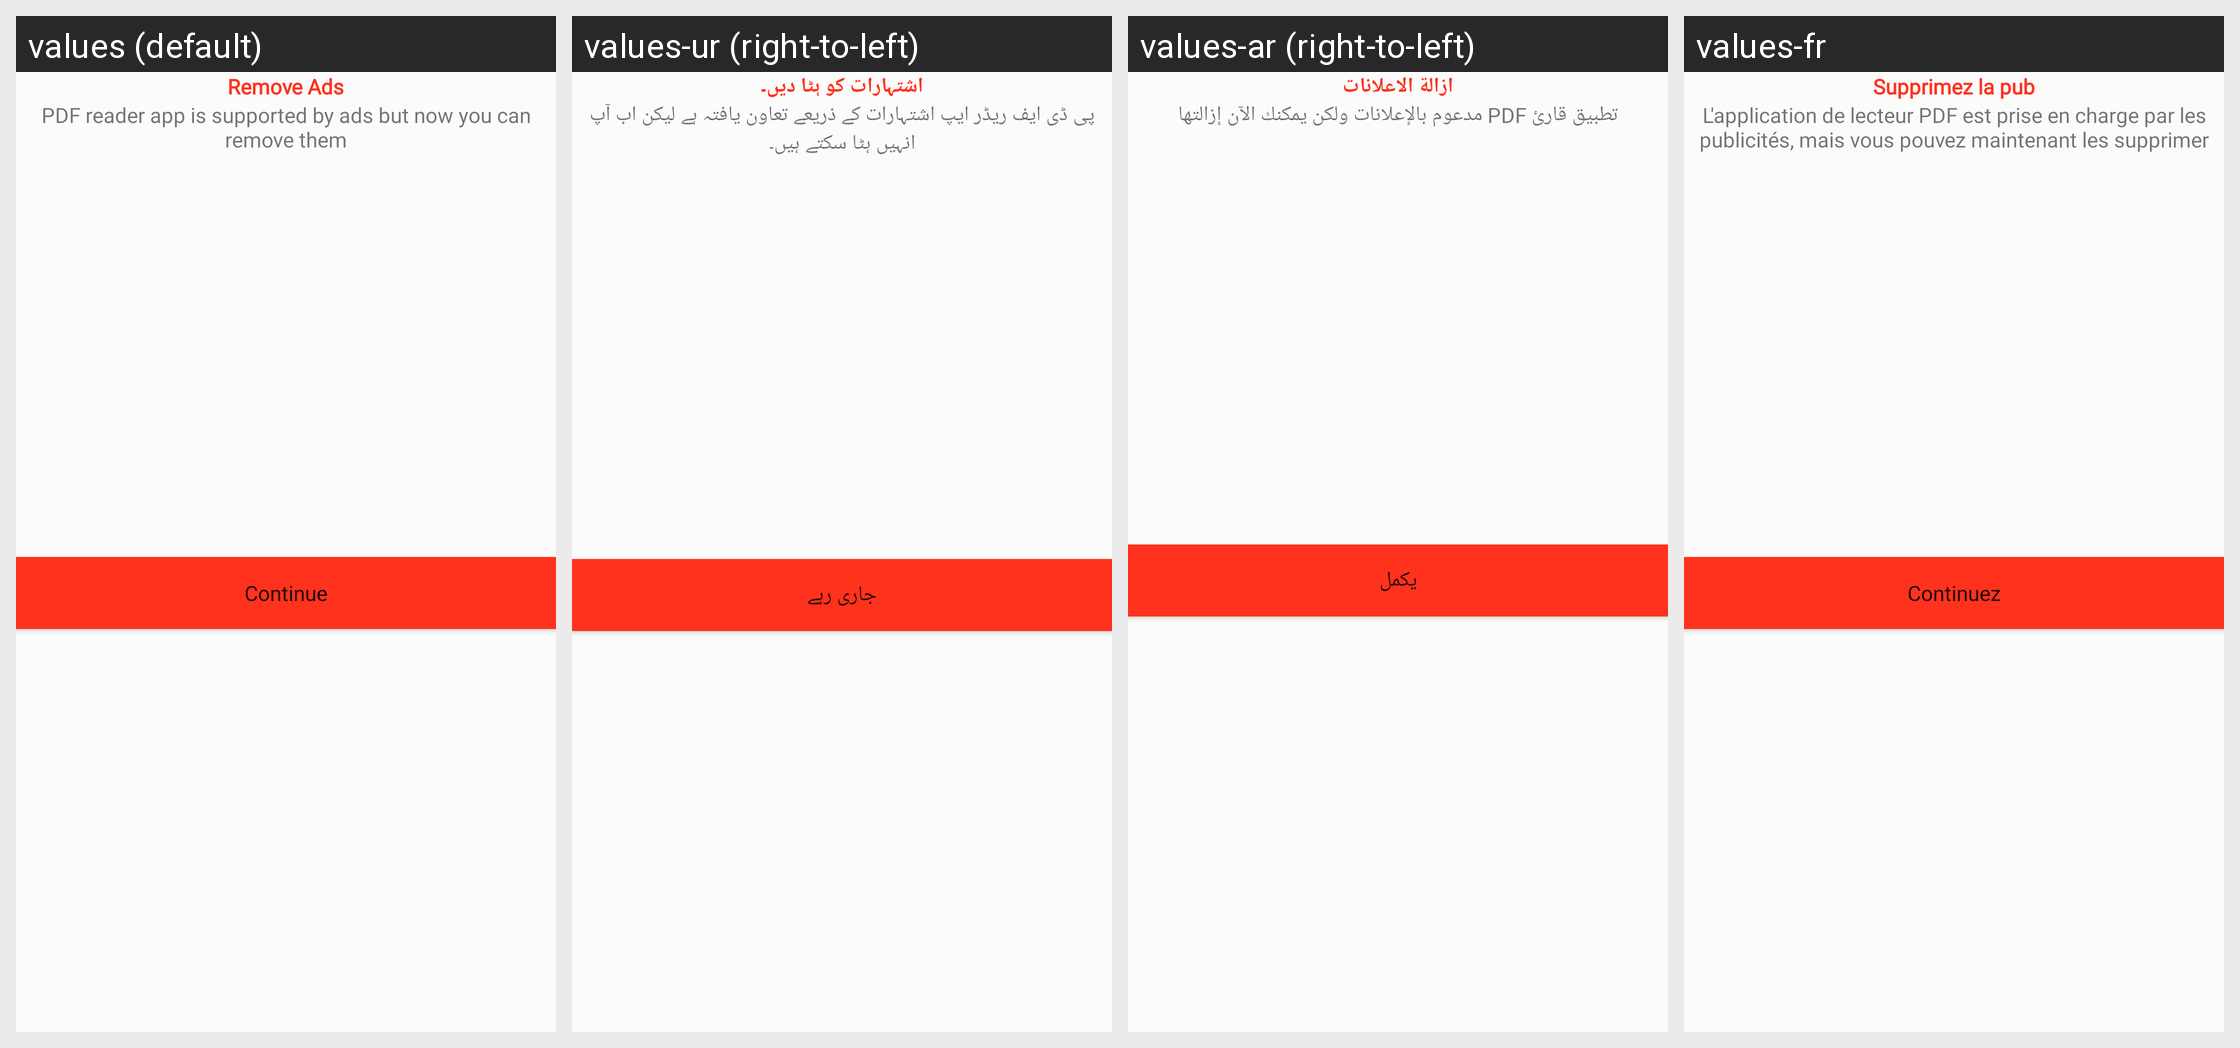

The Android screen above is rendered under several locales of the same app. Produce the string resources it draws, with the default and per-locale values.
Android screen res/layout/remove_ads.xml rendered under 4 locales, left to right: values (default), values-ur (right-to-left), values-ar (right-to-left), values-fr. Device: Nexus 5 (rendered at 1080×1920; each locale shown at half size, 540×960, under a caption strip naming it); theme Theme.PdfReader.
Other locales in the repository, not shown: values-de, values-es, values-pt.
Strings drawn on this screen, with the default value and each locale's value (text and hints the layout hard-codes, and strings that could not be matched under every locale, appear in the picture but are not listed):

remove_ads
  values: Remove Ads
  values-ur: اشتہارات کو ہٹا دیں۔
  values-ar: ازالة الاعلانات
  values-fr: Supprimez la pub

pdf_reader_app_is_supported_by_ads_but_now_you_can_remove_them
  values: PDF reader app is supported by ads but now you can remove them
  values-ur: پی ڈی ایف ریڈر ایپ اشتہارات کے ذریعے تعاون یافتہ ہے لیکن اب آپ انہیں ہٹا سکتے ہیں۔
  values-ar: تطبيق قارئ PDF مدعوم بالإعلانات ولكن يمكنك الآن إزالتها
  values-fr: L'application de lecteur PDF est prise en charge par les publicités, mais vous pouvez maintenant les supprimer

con
  values: Continue
  values-ur: جاری رہے
  values-ar: يكمل
  values-fr: Continuez
